Run: headless pygame with SDL's dummy video driver; simulated clock (each Clock.tick advances the game by its frame time, no real sleeping); random seed 0; keys injected as events and as key.get_pressed() state; no mouse input.
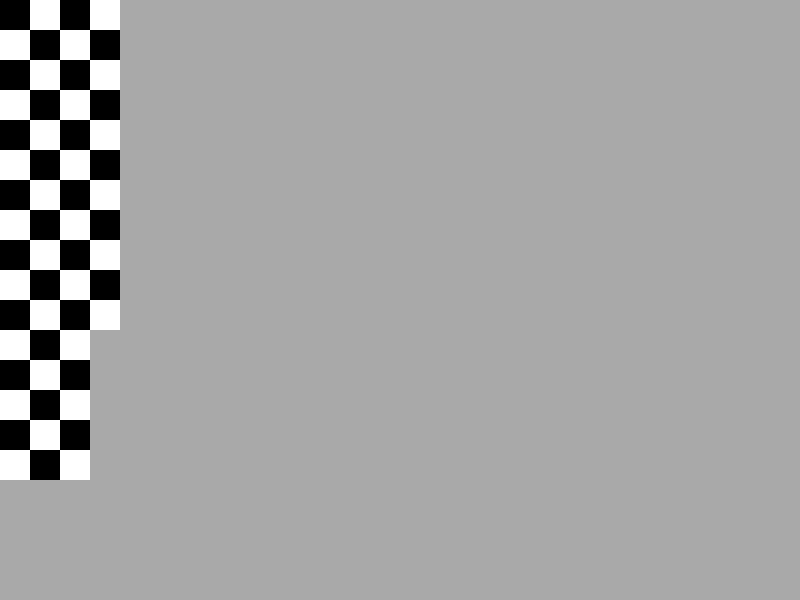
Frame 1 of 2 · flips 1–60 · no input
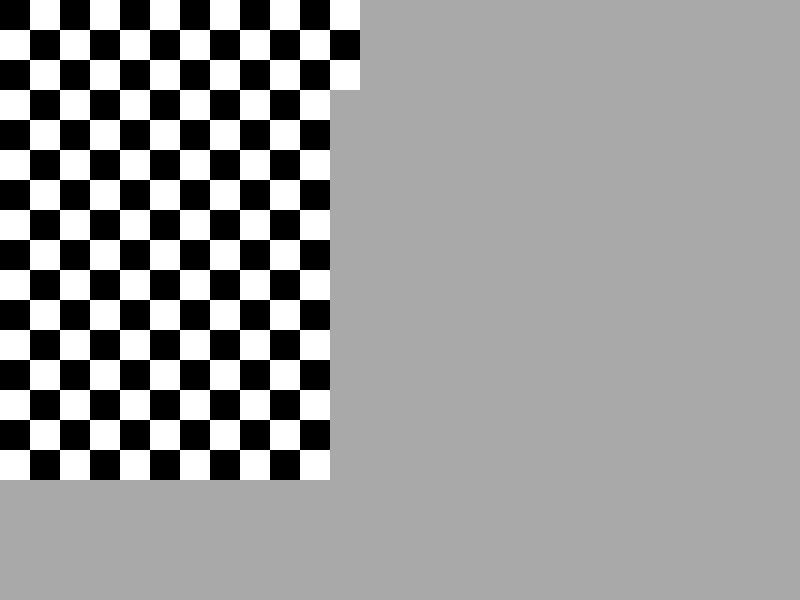
Frame 2 of 2 · flips 61–180 · tapped SPACE, RETURN · held RIGHT (→), D

The pygame program that drew these frames:

import pygame
pygame.init()
background_colour = (169, 169, 169)
(width, height) = (800, 600)
screen = pygame.display.set_mode((width, height))
pygame.display.set_caption('UV Chess')
screen.fill(background_colour)
pygame.display.flip()
running = True


class Tile:
    def __init__(self, xPos, yPos, color):
        self.x = xPos
        self.y = yPos
        self.color = color
        print("Made a tile at: " + str(self.x) + ", " + str(self.y))

    def draw(self, screen):
        surface = screen
        if self.color == 1:
            pygame.draw.rect(surface, (255, 255, 255), pygame.Rect(
                self.x*30, self.y*30, 30, 30))
        else:
            pygame.draw.rect(surface, (0, 0, 0), pygame.Rect(
                self.x*30, self.y*30, 30, 30))
        pygame.display.flip()

    def getPos(self):
        print(self.x + ", " + self.y)


board_made = False
while running:
    if board_made is False:
        rows = 16
        cols = 16
        tiles = [[0 for i in range(cols)] for j in range(rows)]
        for x in range(rows):
            for y in range(cols):
                tiles[y][x] = Tile(x, y, x % 2 + y % 2)
        for x in range(rows):
            for y in range(cols):
                tiles[y][x].draw(screen)
        board_made = True
    for event in pygame.event.get():
        if event.type == pygame.QUIT:
            running = False
